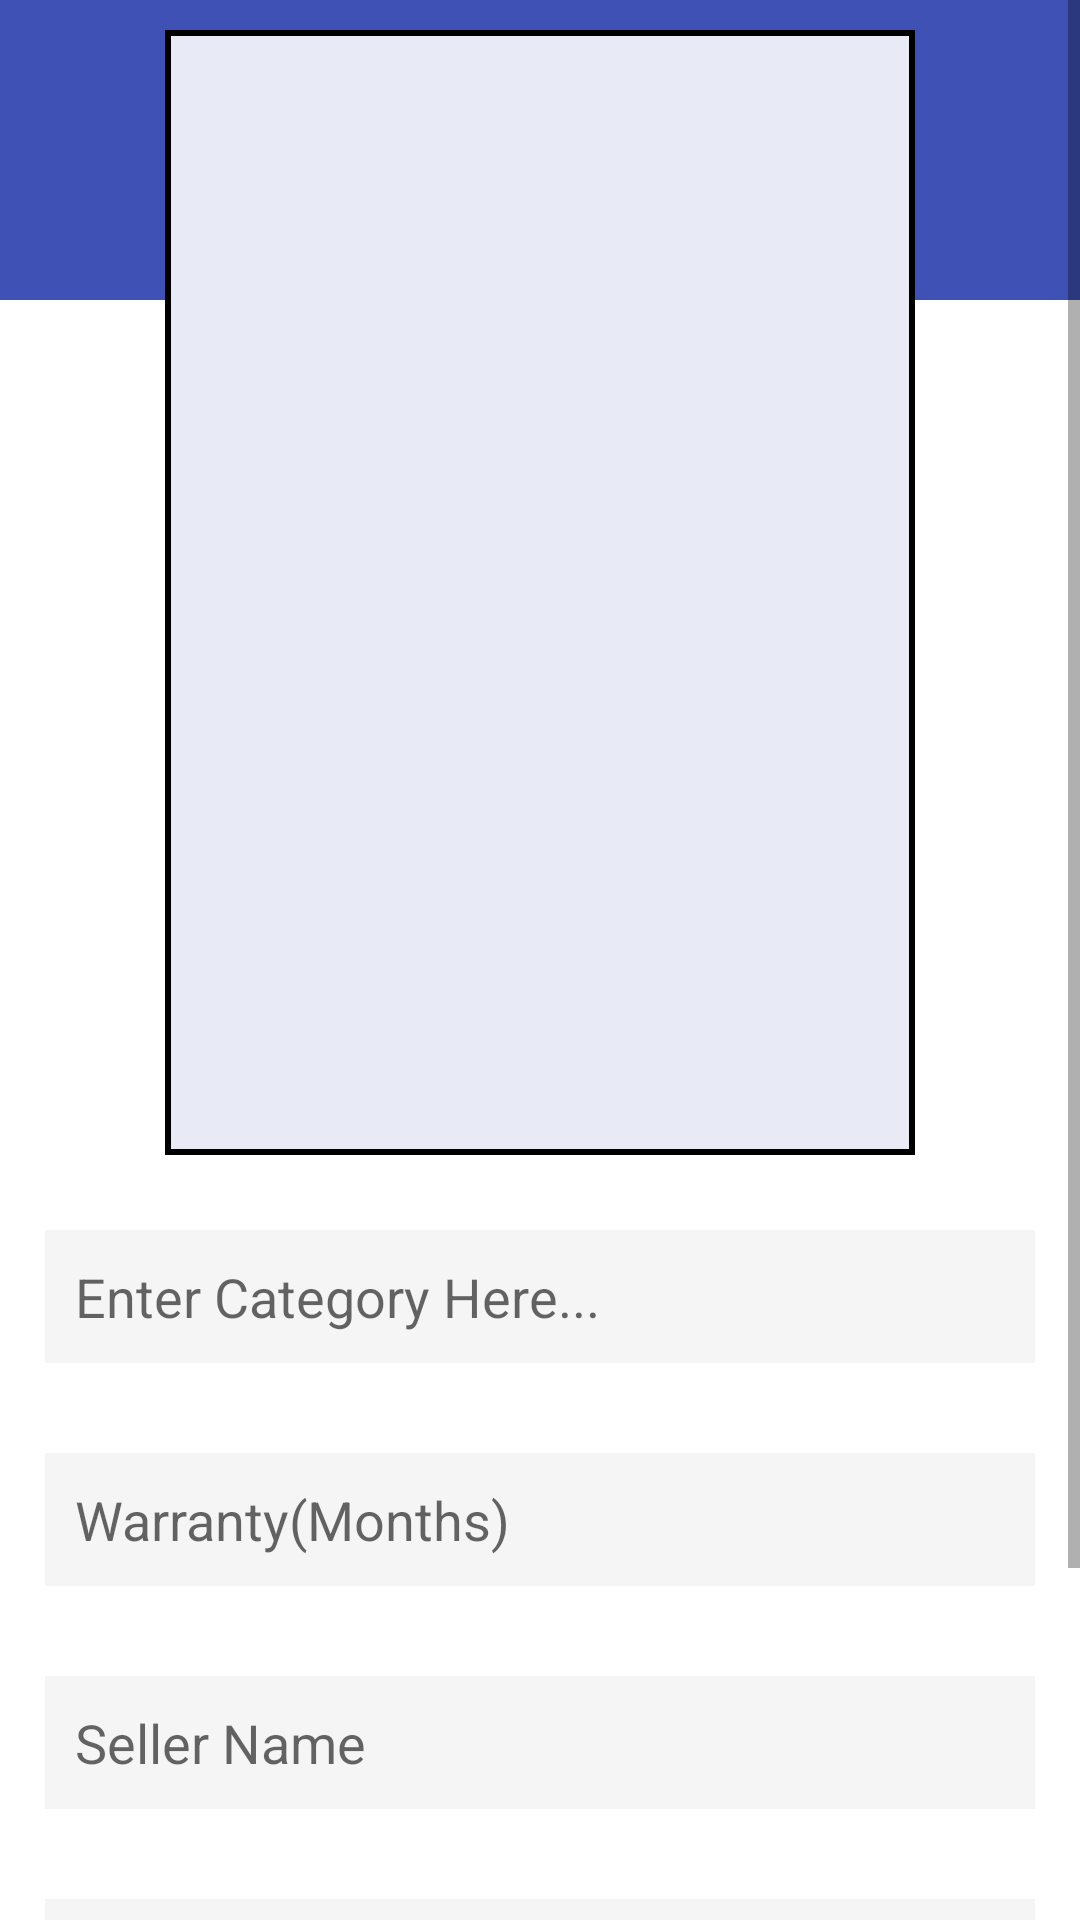

Produce the Android XML layout that renders to this screen, including the resource entries it uses.
<!-- AndroidManifest.xml: application theme AppTheme -->
<!-- res/layout/activity_form.xml -->
<?xml version="1.0" encoding="utf-8"?>
<RelativeLayout xmlns:android="http://schemas.android.com/apk/res/android"
    xmlns:app="http://schemas.android.com/apk/res-auto"
    xmlns:tools="http://schemas.android.com/tools"
    android:layout_width="match_parent"
    android:layout_height="match_parent"
    android:background="#FFFFFF"
    android:clickable="true"
    android:focusableInTouchMode="true"
    android:focusable="true"
    tools:context="com.example.deepanshuaggarwal.receiptvault.Form"
    android:id="@+id/fullayout">
    <ScrollView
        android:layout_width="match_parent"
        android:layout_height="wrap_content">
    <RelativeLayout
        android:layout_width="match_parent"
        android:layout_height="wrap_content">
        <RelativeLayout
        android:layout_width="match_parent"
        android:layout_height="100dp"
        android:background="@color/colorPrimary">

    </RelativeLayout>

    <ImageView
        android:id="@+id/icon"
        android:layout_width="250dp"
        android:layout_height="375dp"
        android:background="@drawable/border"
        android:layout_alignParentTop="true"
        android:layout_margin="10dp"
        android:padding="1dp"
        android:src="@drawable/defaultt"
        android:layout_centerHorizontal="true"/>

        <TextView
            android:layout_width="match_parent"
            android:layout_height="wrap_content"
            android:textColor="@color/WArning"
            android:text="*Required field"
            android:layout_marginLeft="20dp"
            android:layout_below="@id/category"
            android:id="@+id/error"
            android:visibility="invisible"/>
        <AutoCompleteTextView
            android:id="@+id/category"
            android:layout_width="match_parent"
            android:layout_height="wrap_content"
            android:background="#F5F5F5"
            android:layout_below="@id/icon"
            android:textColor="#000000"
            android:layout_marginTop="15dp"
            android:layout_marginLeft="15dp"
            android:layout_marginRight="15dp"

            android:hint="Enter Category Here..."
            android:inputType="textPersonName"
            android:padding="10dp"
            android:selectAllOnFocus="false" />
<LinearLayout
    android:layout_width="match_parent"
    android:layout_height="wrap_content"
    android:orientation="horizontal"
    android:layout_below="@id/comment"
    android:background="#F5F5F5"
    android:layout_margin="15dp"
    android:layout_toLeftOf="@id/submitform"
    android:paddingTop="10dp"
    android:padding="10dp"
   >
    <EditText
        android:layout_width="0dp"
        android:layout_weight="8"
        android:layout_height="match_parent"
        android:hint="Purchase Date"

        android:textColor="#000000"

        android:inputType="date"
        android:id="@+id/date"
        />
    <ImageView
        android:layout_width="0dp"
        android:layout_weight="2"
        android:layout_height="match_parent"
        android:src="@drawable/poing"
        android:onClick="datepicking"/>
</LinearLayout>

    <EditText
        android:layout_width="match_parent"
        android:layout_height="wrap_content"
        android:paddingTop="20dp"
        android:hint="Warranty(Months)"
        android:textColor="#000000"
        android:inputType="number"
        android:background="#F5F5F5"

        android:layout_marginBottom="15dp"
        android:layout_marginLeft="15dp"
        android:layout_marginRight="15dp"
        android:layout_marginTop="30dp"
        android:padding="10dp"
        android:layout_alignParentRight="true"
        android:layout_below="@id/category"

        android:id="@+id/warranty"

        />

    <EditText
        android:layout_width="match_parent"
        android:layout_height="wrap_content"
        android:hint="Seller Name"
        android:layout_margin="15dp"
        android:layout_below="@id/warranty"
        android:inputType="textPersonName"
        android:padding="10dp"
        android:paddingTop="10dp"
        android:textColor="#000000"
        android:background="#F5F5F5"
        android:id="@+id/seller"

        />

    <EditText
        android:layout_width="match_parent"
        android:layout_height="wrap_content"
        android:hint="Product Details"
        android:layout_below="@id/seller"
        android:inputType="textPersonName"
        android:padding="10dp"
        android:textColor="#000000"
        android:background="#F5F5F5"
        android:layout_margin="15dp"
        android:paddingTop="20dp"
        android:id="@+id/comment"

        />

    <Button
        android:id="@+id/submitform"
        android:layout_width="50dp"
        android:layout_height="50dp"
        android:layout_alignParentRight="true"
        android:layout_below="@id/comment"
        android:layout_margin="20dp"
        android:background="@drawable/sop" />
    </RelativeLayout>
    </ScrollView>
</RelativeLayout>

<!-- resources referenced by this layout -->
<resources>
  <color name="WArning">#FF0000</color>
  <color name="colorPrimary">#3F51B5</color>
  <!-- drawable border (drawable) -->
  <?xml version="1.0" encoding="UTF-8"?>
  <shape xmlns:android="http://schemas.android.com/apk/res/android">
      <solid android:color="@color/coloraccent" />
      <stroke android:width="2dp" android:color="#000000" />
      <padding android:left="1dp" android:top="1dp" android:right="1dp"
          android:bottom="1dp" />
  </shape>
  <!-- drawable sop: png bitmap (drawable, 2487 bytes) -->
  <style name="AppTheme" parent="Theme.AppCompat.Light.NoActionBar">
  
          
          <item name="colorPrimary">@color/colorPrimary</item>
  
          
          <item name="colorPrimaryDark">@color/colorPrimaryDark</item>
  
          
          <item name="colorAccent">@color/colorAccent</item>
  
      </style>
  <color name="coloraccent">#E8EAF6</color>
  <color name="colorPrimaryDark">#303F9F</color>
  <color name="colorAccent">#8C9EFF</color>
</resources>
